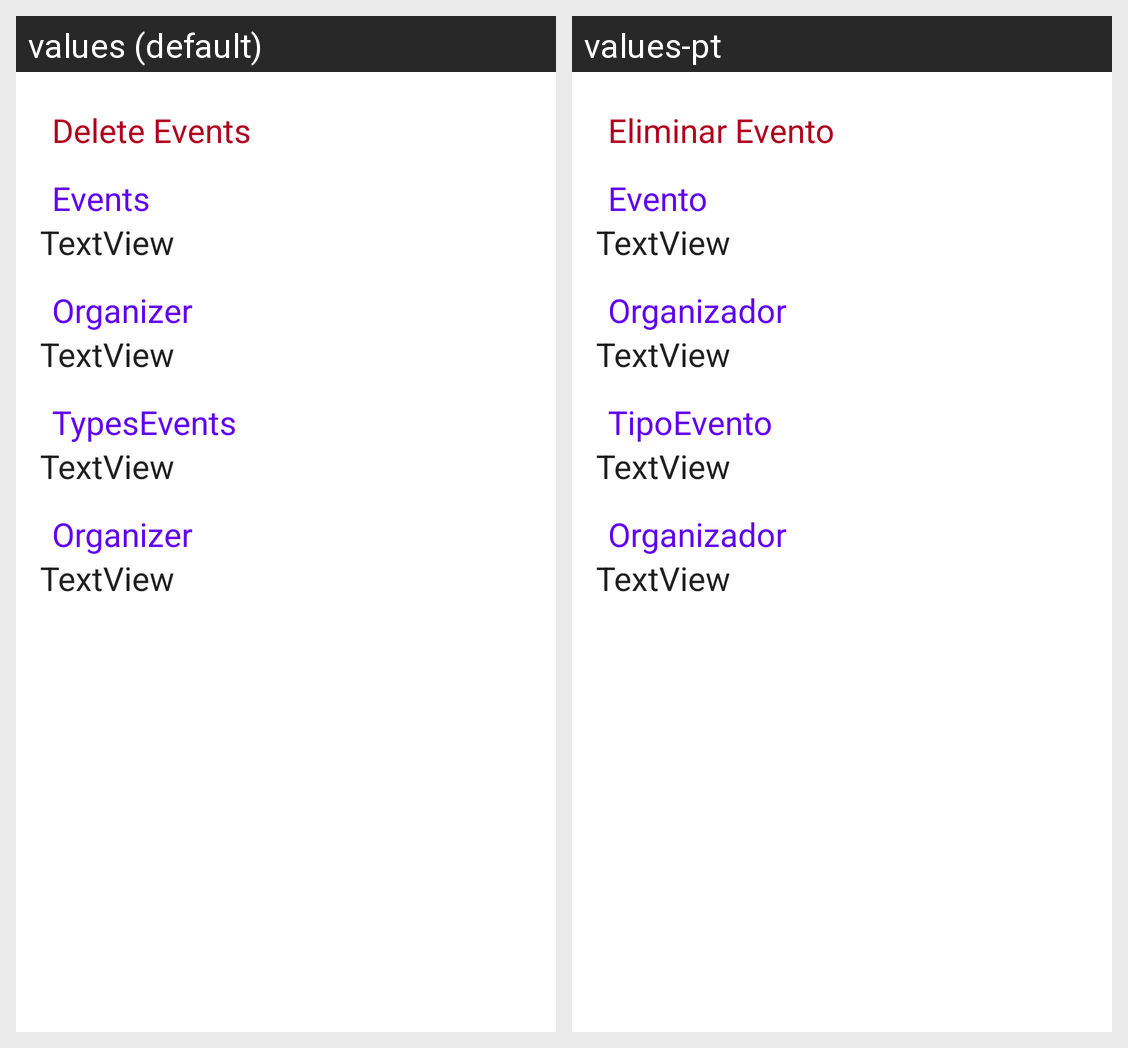

The same Android screen rendered under two of its app's locales, left to right. List the strings drawn on it with the default value and each locale's translation.
Android screen res/layout/fragment_eliminar_evento.xml rendered under 2 locales, left to right: values (default), values-pt. Device: Nexus 5 (rendered at 1080×1920; each locale shown at half size, 540×960, under a caption strip naming it); theme Theme.Appevent.
Strings drawn on this screen, with the default value and each locale's value (text and hints the layout hard-codes, and strings that could not be matched under every locale, appear in the picture but are not listed):

eliminar_evento
  values: Delete Events
  values-pt: Eliminar Evento

NomeEvento
  values: Events
  values-pt: Evento

Organizador
  values: Organizer
  values-pt: Organizador

tipoevento
  values: TypesEvents
  values-pt: TipoEvento
